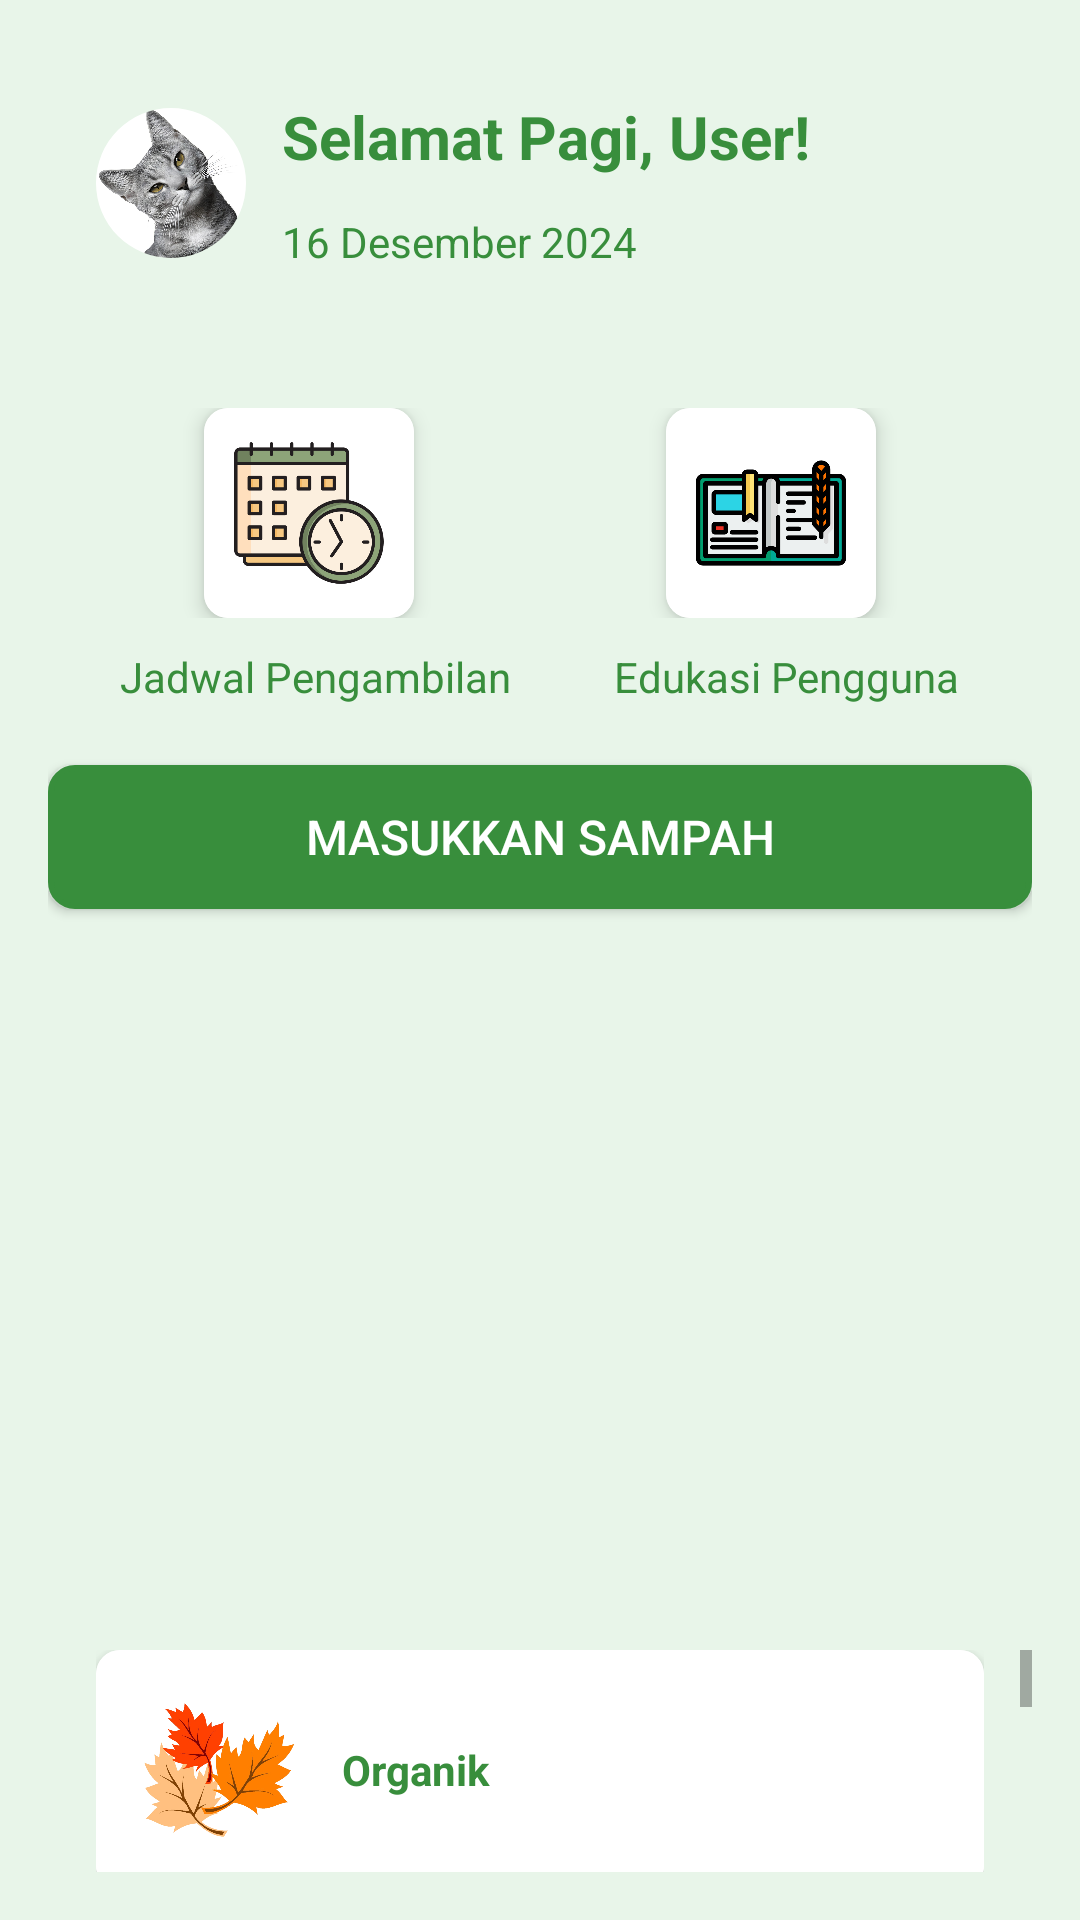

Android layout source for this screen:
<!-- AndroidManifest.xml: application theme Theme.Aplikasi_layanan_sampah -->
<!-- res/layout/activity_main.xml -->
<LinearLayout xmlns:android="http://schemas.android.com/apk/res/android"
    android:layout_width="match_parent"
    android:layout_height="match_parent"
    xmlns:app="http://schemas.android.com/apk/res-auto"
    android:orientation="vertical"
    android:padding="16dp"
    android:background="@color/light_green">

    <RelativeLayout
        xmlns:android="http://schemas.android.com/apk/res/android"
        xmlns:app="http://schemas.android.com/apk/res-auto"
        android:layout_width="match_parent"
        android:layout_height="wrap_content"
        android:padding="16dp"
        android:background="@color/light_green">

        
        <com.google.android.material.imageview.ShapeableImageView
            android:id="@+id/profileImageView"
            android:layout_width="50dp"
            android:layout_height="50dp"
            android:src="@drawable/ic_profile"
            android:layout_marginEnd="12dp"
            android:layout_centerVertical="true"
            android:contentDescription="Profile Picture"
            app:shapeAppearanceOverlay="@style/CircleImageStyle" />

        
        <TextView
            android:id="@+id/userNameTextView"
            android:layout_width="wrap_content"
            android:layout_height="wrap_content"
            android:text="Selamat Pagi, User!"
            android:textSize="20sp"
            android:textStyle="bold"
            android:textColor="@color/dark_green"
            android:layout_toEndOf="@id/profileImageView"
            android:layout_alignParentTop="true"
            android:layout_marginBottom="8dp" />

        
        <TextView
            android:id="@+id/currentDateTextView"
            android:layout_width="wrap_content"
            android:layout_height="wrap_content"
            android:text="16 Desember 2024"
            android:textSize="14sp"
            android:textColor="@color/dark_green"
            android:layout_toEndOf="@id/profileImageView"
            android:layout_below="@id/userNameTextView"
            android:layout_marginTop="4dp" />
    </RelativeLayout>

    

    
    <LinearLayout
        android:layout_width="match_parent"
        android:layout_height="wrap_content"
        android:orientation="horizontal"
        android:gravity="center_horizontal"
        android:layout_marginTop="30dp">

        
        <androidx.cardview.widget.CardView
            android:id="@+id/scheduleCardView"
            android:layout_width="70dp"
            android:layout_height="70dp"
            app:cardCornerRadius="8dp"
            app:cardElevation="4dp"
            android:layout_marginEnd="45dp">
            <LinearLayout
                android:layout_width="match_parent"
                android:layout_height="match_parent"
                android:orientation="vertical"
                android:gravity="center"
                android:background="@android:color/white">
                <ImageView
                    android:id="@+id/scheduleIcon"
                    android:layout_width="50dp"
                    android:layout_height="50dp"
                    android:src="@drawable/ic_schedule"
                    android:contentDescription="Jadwal Pengambilan Sampah" />
            </LinearLayout>
        </androidx.cardview.widget.CardView>

        
        <androidx.cardview.widget.CardView
            android:id="@+id/educationCardView"
            android:layout_width="70dp"
            android:layout_height="70dp"
            app:cardCornerRadius="8dp"
            app:cardElevation="4dp"
            android:layout_marginStart="39dp">
            <LinearLayout
                android:layout_width="match_parent"
                android:layout_height="match_parent"
                android:background="@android:color/white"
                android:gravity="center"
                android:orientation="vertical">
                <ImageView
                    android:id="@+id/educationIcon"
                    android:layout_width="50dp"
                    android:layout_height="50dp"
                    android:contentDescription="Edukasi Pengguna"
                    android:src="@drawable/ic_education" />
            </LinearLayout>
        </androidx.cardview.widget.CardView>
    </LinearLayout>

    
    <LinearLayout
        android:layout_width="match_parent"
        android:layout_height="wrap_content"
        android:orientation="horizontal"
        android:gravity="center_horizontal"
        android:layout_marginTop="10dp">
        
        <TextView
            android:id="@+id/scheduleText"
            android:layout_width="wrap_content"
            android:layout_height="wrap_content"
            android:text="Jadwal Pengambilan"
            android:textColor="@color/dark_green"
            android:gravity="center"
            android:textSize="14sp"
            android:layout_marginEnd="34dp" />
        
        <TextView
            android:id="@+id/educationText"
            android:layout_width="wrap_content"
            android:layout_height="wrap_content"
            android:text="Edukasi Pengguna"
            android:textColor="@color/dark_green"
            android:gravity="center"
            android:textSize="14sp" />
    </LinearLayout>
    <Button
        android:id="@+id/inputSampahButton"
        android:layout_width="match_parent"
        android:layout_height="wrap_content"
        android:text="Masukkan Sampah"
        android:textSize="16sp"
        android:backgroundTint="@color/dark_green"
        android:textColor="@android:color/white"
        android:background="@drawable/button_border"
        android:layout_marginTop="20dp"
        android:layout_gravity="center"/>
    
    <androidx.viewpager2.widget.ViewPager2
        android:id="@+id/imageSlider"
        android:layout_width="match_parent"
        android:layout_height="197dp"
        android:layout_marginTop="30dp"
        android:clipToPadding="false"
        android:padding="16dp" />

    
    <ScrollView
        android:layout_width="match_parent"
        android:layout_height="wrap_content"
        android:layout_marginTop="20dp">
        <LinearLayout
            android:layout_width="match_parent"
            android:layout_height="wrap_content"
            android:orientation="vertical"
            android:gravity="center_horizontal"
            android:paddingStart="16dp"
            android:paddingEnd="16dp">
            
            <androidx.cardview.widget.CardView
                android:id="@+id/organicCardView"
                android:layout_width="match_parent"
                android:layout_height="80dp"
                app:cardCornerRadius="8dp"
                app:cardElevation="4dp"
                android:layout_marginBottom="16dp">
                <LinearLayout
                    android:layout_width="match_parent"
                    android:layout_height="match_parent"
                    android:orientation="horizontal"
                    android:gravity="center_vertical"
                    android:background="@android:color/white">
                    <ImageView
                        android:layout_width="50dp"
                        android:layout_height="50dp"
                        android:src="@drawable/ic_organic_waste"
                        android:contentDescription="Organik"
                        android:layout_marginStart="16dp" />
                    <TextView
                        android:layout_width="54dp"
                        android:layout_height="25dp"
                        android:layout_marginStart="16dp"
                        android:gravity="center_vertical"
                        android:text="Organik"
                        android:textColor="@color/dark_green"
                        android:textSize="14sp"
                        android:textStyle="bold" />
                </LinearLayout>
            </androidx.cardview.widget.CardView>

            
            <androidx.cardview.widget.CardView
                android:id="@+id/nonOrganicCardView"
                android:layout_width="match_parent"
                android:layout_height="80dp"
                app:cardCornerRadius="8dp"
                app:cardElevation="4dp"
                android:layout_marginBottom="16dp">
                <LinearLayout
                    android:layout_width="match_parent"
                    android:layout_height="match_parent"
                    android:orientation="horizontal"
                    android:gravity="center_vertical"
                    android:background="@android:color/white">
                    <ImageView
                        android:layout_width="50dp"
                        android:layout_height="50dp"
                        android:src="@drawable/ic_non_organic_waste"
                        android:contentDescription="Non-Organik"
                        android:layout_marginStart="16dp" />
                    <TextView
                        android:layout_width="wrap_content"
                        android:layout_height="wrap_content"
                        android:text="Non-Organik"
                        android:textSize="14sp"
                        android:textColor="@color/dark_green"
                        android:gravity="center_vertical"
                        android:textStyle="bold"
                        android:layout_marginStart="16dp"/>
                </LinearLayout>
            </androidx.cardview.widget.CardView>

            
            <androidx.cardview.widget.CardView
                android:id="@+id/b3CardView"
                android:layout_width="match_parent"
                android:layout_height="80dp"
                app:cardCornerRadius="8dp"
                app:cardElevation="4dp"
                android:layout_marginBottom="16dp">
                <LinearLayout
                    android:layout_width="match_parent"
                    android:layout_height="match_parent"
                    android:orientation="horizontal"
                    android:gravity="center_vertical"
                    android:background="@android:color/white">
                    <ImageView
                        android:layout_width="50dp"
                        android:layout_height="50dp"
                        android:src="@drawable/ic_b3_waste"
                        android:contentDescription="B3"
                        android:layout_marginStart="16dp" />
                    <TextView
                        android:layout_width="wrap_content"
                        android:layout_height="wrap_content"
                        android:text="B3"
                        android:textSize="14sp"
                        android:textColor="@color/dark_green"
                        android:gravity="center_vertical"
                        android:textStyle="bold"
                        android:layout_marginStart="16dp"/>
                </LinearLayout>
            </androidx.cardview.widget.CardView>
        </LinearLayout>
    </ScrollView>
</LinearLayout>
<!-- resources referenced by this layout -->
<resources>
  <color name="dark_green">#388E3C</color>
  <color name="light_green">#E8F5E9</color>
  <!-- drawable button_border (drawable) -->
  <?xml version="1.0" encoding="utf-8"?>
  <shape xmlns:android="http://schemas.android.com/apk/res/android">
      
      <solid android:color="@android:color/white" />
  
      
      <stroke
          android:color="@color/dark_green"
          android:width="2dp" />
  
      
      <corners android:radius="8dp" />
  
      
      <padding android:left="16dp" android:top="12dp" android:right="16dp" android:bottom="12dp"/>
  </shape>
  <!-- drawable ic_b3_waste: png bitmap (drawable, 168589 bytes) -->
  <!-- drawable ic_education: png bitmap (drawable, 15525 bytes) -->
  <!-- drawable ic_non_organic_waste: png bitmap (drawable, 520139 bytes) -->
  <!-- drawable ic_organic_waste: png bitmap (drawable, 389574 bytes) -->
  <!-- drawable ic_profile: jpg bitmap (drawable, 275944 bytes) -->
  <!-- drawable ic_schedule: png bitmap (drawable, 37042 bytes) -->
  <style name="CircleImageStyle">
          <item name="cornerFamily">rounded</item>
          <item name="cornerSize">50%</item> 
      </style>
  <style name="Theme.Aplikasi_layanan_sampah" parent="Base.Theme.Aplikasi_layanan_sampah" />
  <style name="Base.Theme.Aplikasi_layanan_sampah" parent="Theme.MaterialComponents.DayNight.NoActionBar">
          
          
      </style>
</resources>
